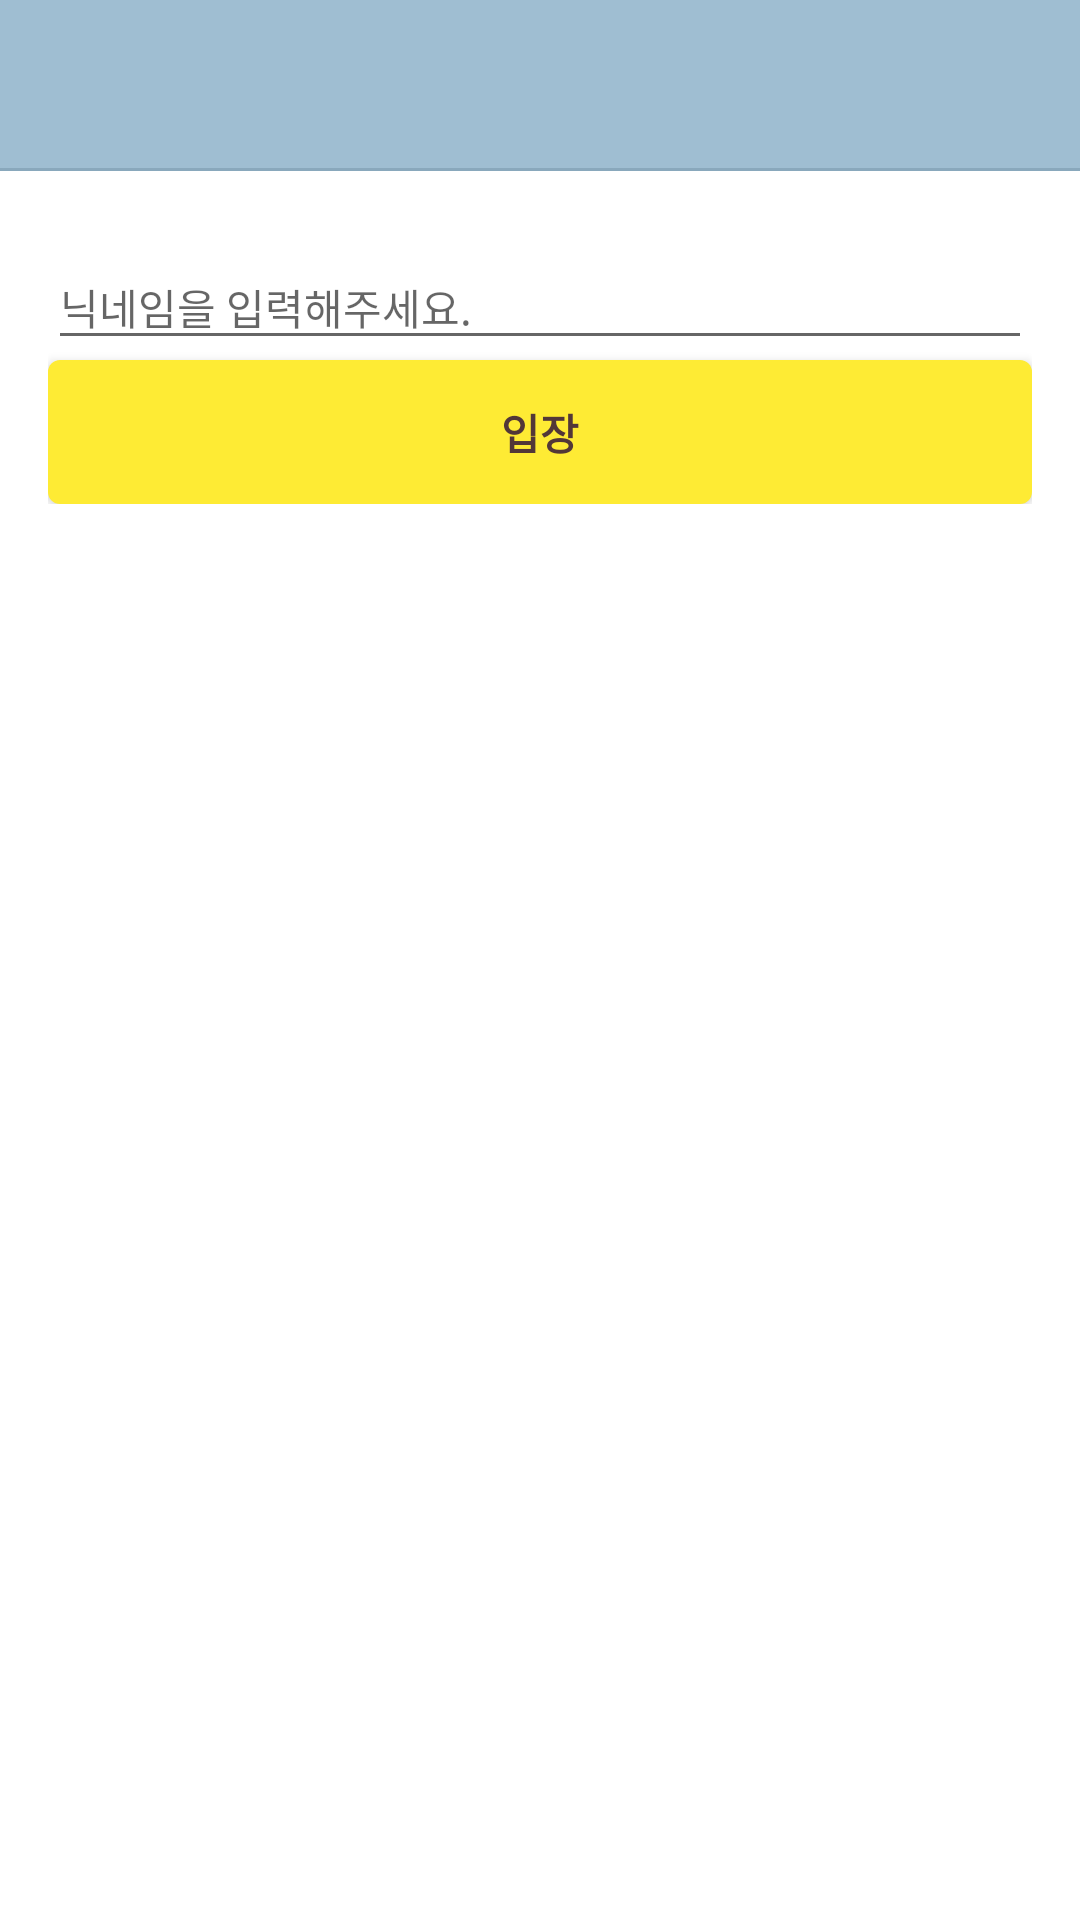

The Android layout XML behind this screen, and the referenced resources:
<!-- AndroidManifest.xml: application theme AppTheme -->
<!-- res/layout/activity_main.xml -->
<?xml version="1.0" encoding="utf-8"?>
<LinearLayout xmlns:android="http://schemas.android.com/apk/res/android"
    xmlns:app="http://schemas.android.com/apk/res-auto"
    xmlns:tools="http://schemas.android.com/tools"
    android:layout_width="match_parent"
    android:layout_height="match_parent"
    android:orientation="vertical"
    android:focusable="true"
    android:focusableInTouchMode="true"
    android:background="@color/colorWhite">

    <include
        layout="@layout/toolbar_base"
        />

    <LinearLayout
        android:layout_width="match_parent"
        android:layout_height="wrap_content"
        android:padding="@dimen/default_space"
        android:orientation="vertical">

        <android.support.design.widget.TextInputLayout
            android:id="@+id/usernameInputLayout"
            android:layout_width="match_parent"
            android:layout_height="wrap_content">

            <android.support.v7.widget.AppCompatEditText
                android:id="@+id/usernameEditText"
                android:layout_width="match_parent"
                android:layout_height="wrap_content"
                android:inputType="text"
                android:maxLines="1"
                android:hint="@string/username_hint"
                android:textSize="@dimen/default_fontsize"
                android:textColor="@color/textDefault"
                android:textColorHint="@color/textHint"
                />

        </android.support.design.widget.TextInputLayout>

        <android.support.v7.widget.AppCompatButton
            android:id="@+id/enteredButton"
            android:layout_width="match_parent"
            android:layout_height="wrap_content"
            android:text="@string/entered_button"
            android:textSize="@dimen/default_fontsize"
            android:textColor="@color/textEnabled"
            android:textStyle="bold"
            android:background="@drawable/entered_button"
            />

    </LinearLayout>

</LinearLayout>
<!-- res/layout/toolbar_base.xml (included above) -->
<?xml version="1.0" encoding="utf-8"?>
<LinearLayout xmlns:android="http://schemas.android.com/apk/res/android"
    xmlns:app="http://schemas.android.com/apk/res-auto"
    android:layout_width="match_parent"
    android:layout_height="wrap_content"
    android:orientation="vertical">

    <android.support.v7.widget.Toolbar
        android:id="@+id/toolbar_base"
        android:layout_width="match_parent"
        android:layout_height="?attr/actionBarSize"
        android:background="?attr/colorPrimary"
        android:elevation="0dp"
        app:theme="@style/ThemeOverlay.AppCompat.Light"
        />

    <View
        android:layout_width="match_parent"
        android:layout_height="@dimen/default_line"
        android:background="@color/lineDefault"
        />

</LinearLayout>
<!-- resources referenced by this layout -->
<resources>
  <color name="colorWhite">#FFFFFF</color>
  <color name="lineDefault">#89A8BC</color>
  <color name="textDefault">#000000</color>
  <color name="textEnabled">#523738</color>
  <color name="textHint">#D7D7D7</color>
  <dimen name="default_fontsize">14dp</dimen>
  <dimen name="default_line">1dp</dimen>
  <dimen name="default_space">16dp</dimen>
  <!-- drawable entered_button (drawable) -->
  <?xml version="1.0" encoding="utf-8"?>
  <selector xmlns:android="http://schemas.android.com/apk/res/android">
      <item android:drawable="@drawable/entered_button_enabled" android:state_enabled="true" />
      <item android:drawable="@drawable/entered_button_disabled" android:state_enabled="false" />
  </selector>
  <string name="entered_button">입장</string>
  <string name="username_hint">닉네임을 입력해주세요.</string>
  <style name="AppTheme" parent="Theme.AppCompat.Light.NoActionBar">
          <item name="colorPrimary">@color/colorPrimary</item>
          <item name="colorPrimaryDark">@color/colorPrimaryDark</item>
          <item name="colorAccent">@color/colorAccent</item>
      </style>
  <!-- drawable entered_button_enabled (drawable) -->
  <?xml version="1.0" encoding="utf-8"?>
  <shape xmlns:android="http://schemas.android.com/apk/res/android" android:shape="rectangle">
      <solid android:color="@color/colorEnabled" />
      <corners android:radius="@dimen/default_corner" />
  </shape>
  <!-- drawable entered_button_disabled (drawable) -->
  <?xml version="1.0" encoding="utf-8"?>
  <shape xmlns:android="http://schemas.android.com/apk/res/android" android:shape="rectangle">
      <solid android:color="@color/colorDisabled" />
      <stroke android:color="@color/lineLight" android:width="@dimen/default_line" />
      <corners android:radius="@dimen/default_corner" />
  </shape>
  <color name="colorPrimary">#9FBED2</color>
  <color name="colorPrimaryDark">#8199AA</color>
  <color name="colorAccent">#000000</color>
  <color name="colorEnabled">#FEEB34</color>
  <dimen name="default_corner">4dp</dimen>
  <color name="colorDisabled">#F9F9F9</color>
  <color name="lineLight">#E9E9E9</color>
</resources>
